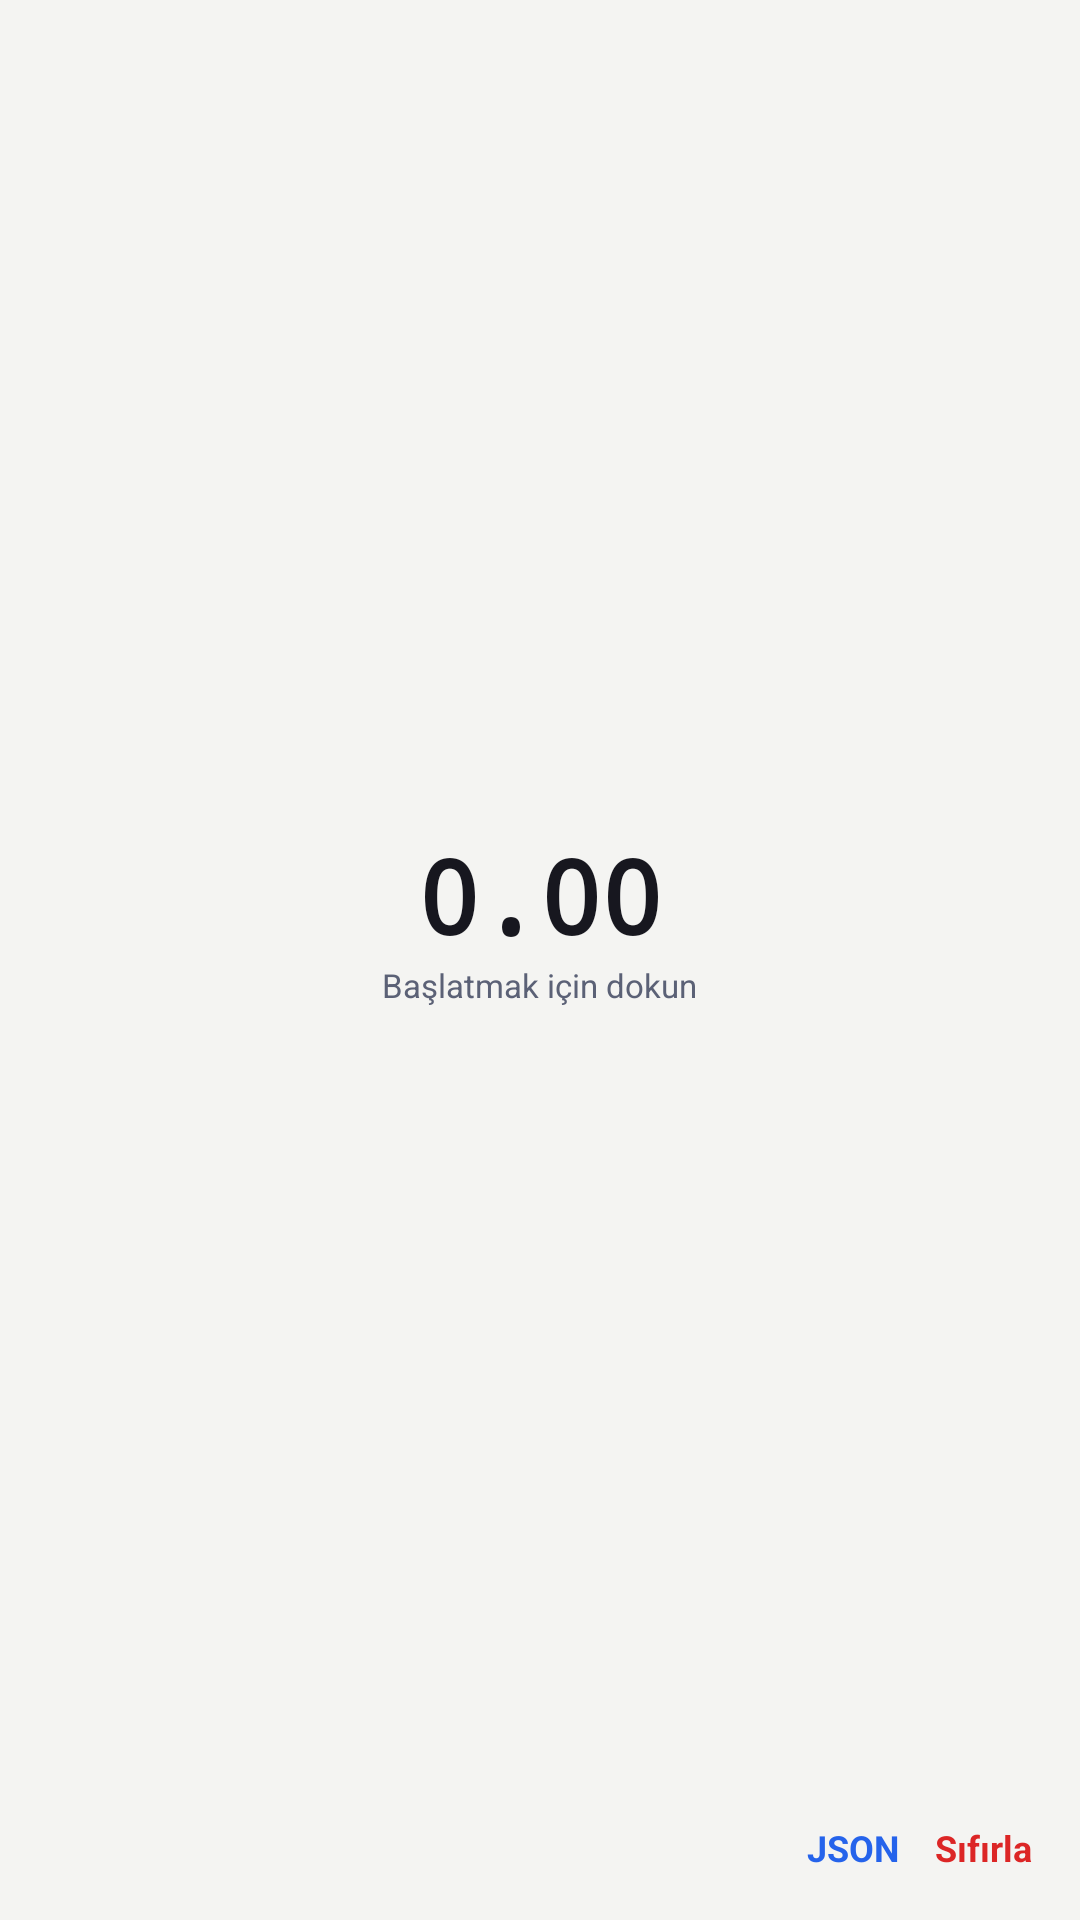

This screen was rendered from an Android layout file. Write that file and the resources it references.
<!-- AndroidManifest.xml: application theme RATheme -->
<!-- res/layout/widget_timer.xml -->
<?xml version="1.0" encoding="utf-8"?>
<LinearLayout xmlns:android="http://schemas.android.com/apk/res/android"
    android:layout_width="match_parent" android:layout_height="match_parent" android:orientation="vertical"
    android:padding="10dp" android:background="@drawable/widget_bg">
    <LinearLayout android:id="@+id/t_tap" android:layout_width="match_parent" android:layout_height="0dp" android:layout_weight="1"
        android:orientation="vertical" android:gravity="center">
        <Chronometer android:id="@+id/t_chrono" android:layout_width="wrap_content" android:layout_height="wrap_content"
            android:textColor="#16A34A" android:textSize="34sp" android:textStyle="bold" android:fontFamily="monospace" android:visibility="gone" />
        <TextView android:id="@+id/t_time" android:layout_width="wrap_content" android:layout_height="wrap_content" android:text="0.00"
            android:textColor="#17171F" android:textSize="34sp" android:textStyle="bold" android:fontFamily="monospace" />
        <TextView android:id="@+id/t_hint" android:layout_width="wrap_content" android:layout_height="wrap_content" android:text="Başlatmak için dokun"
            android:textColor="#5B6176" android:textSize="11sp" />
    </LinearLayout>
    <LinearLayout android:layout_width="match_parent" android:layout_height="wrap_content" android:orientation="horizontal" android:gravity="center_vertical">
        <TextView android:id="@+id/t_stats" android:layout_width="0dp" android:layout_height="wrap_content" android:layout_weight="1"
            android:textColor="#5B6176" android:textSize="11sp" android:maxLines="1" />
        <TextView android:id="@+id/t_json" android:layout_width="wrap_content" android:layout_height="wrap_content" android:padding="6dp" android:text="JSON"
            android:textColor="#2563EB" android:textSize="12sp" android:textStyle="bold" />
        <TextView android:id="@+id/t_reset" android:layout_width="wrap_content" android:layout_height="wrap_content" android:padding="6dp" android:text="Sıfırla"
            android:textColor="#DC2626" android:textSize="12sp" android:textStyle="bold" />
    </LinearLayout>
</LinearLayout>
<!-- resources referenced by this layout -->
<resources>
  <style name="RATheme" parent="@android:style/Theme.DeviceDefault.Light.NoActionBar">
          <item name="android:windowBackground">@color/bg</item>
          <item name="android:colorAccent">@color/accent</item>
      </style>
  <color name="bg">#F4F4F2</color>
  <color name="accent">#111111</color>
</resources>
